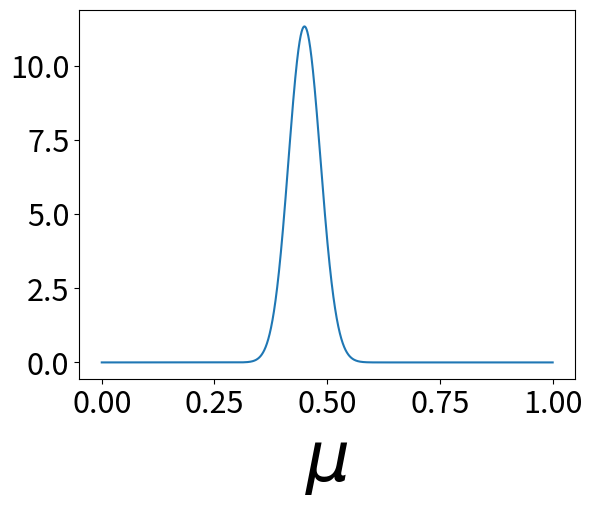

Reproduce this figure in Python.
# -*- coding: utf-8 -*-
"""
Created on Thu Oct 18 12:23:45 2018

[redacted]
"""

"""
Assignment 2 - Exercise 2

"""

import numpy as np
import matplotlib.pyplot as plt

#%% Constants


Alpha = 90
Beta = 110

m = 0.6*1000 #People in favour
l = 0.4*1000 #People against

#%% Functions


def BetaDis(Mu,Alpha,Beta,exact=False):
    if(exact):
        Frac = np.math.gamma(Alpha + Beta)/(np.math.gamma(Alpha) * np.math.gamma(Beta))
    else:
        FracLog = LogFactorial(Alpha + Beta-1) - (LogFactorial(Alpha-1) + LogFactorial(Beta-1))
        Frac = np.exp(FracLog)
    return Mu**(Alpha-1)*(1-Mu)**(Beta-1)*Frac
    """
    The function can approximate the fraction involving Gamma if Alpha and Beta
    are whole, positive numbers. Gamma(x) = (x-1)!. When you calculate the Log
    of the factorial, the numbers won't get so high to create a 'math range error'.
    This is slightly more inaccurate but an error is typicall like 1 in 10^-9. 
       
    """

def LogFactorial(n):
    if (n is 1):
        return 0
    else:
        return np.log(n) + LogFactorial(n-1)

#%%

Mean = Alpha/(Alpha+Beta)
Variance = (Alpha*Beta)/((Alpha+Beta)**2*(Alpha+Beta+1))

print("The mean is\t" + '{:.2e}'.format(Mean))
print("The variance is\t" + '{:.2e}'.format(Variance))


#%% Plot of the distribution

x = np.linspace(0,1,10000)

y = BetaDis(x,Alpha,Beta)

plt.rcParams.update({'font.size': 22})

plt.xlabel("$\mu$",fontsize=50)

plt.plot(x,y)

#%%


Mean2 = (Alpha + m)/(Alpha + Beta + l + m)
Variance2 = ( (Alpha + m)*(Beta + l) )/( (Alpha + Beta + l + m)**2*(Alpha + Beta + l + m + 1)  )
print("The new mean is\t" + '{:.2e}'.format(Mean2))
print("The new variance is\t" + '{:.2e}'.format(Variance2))